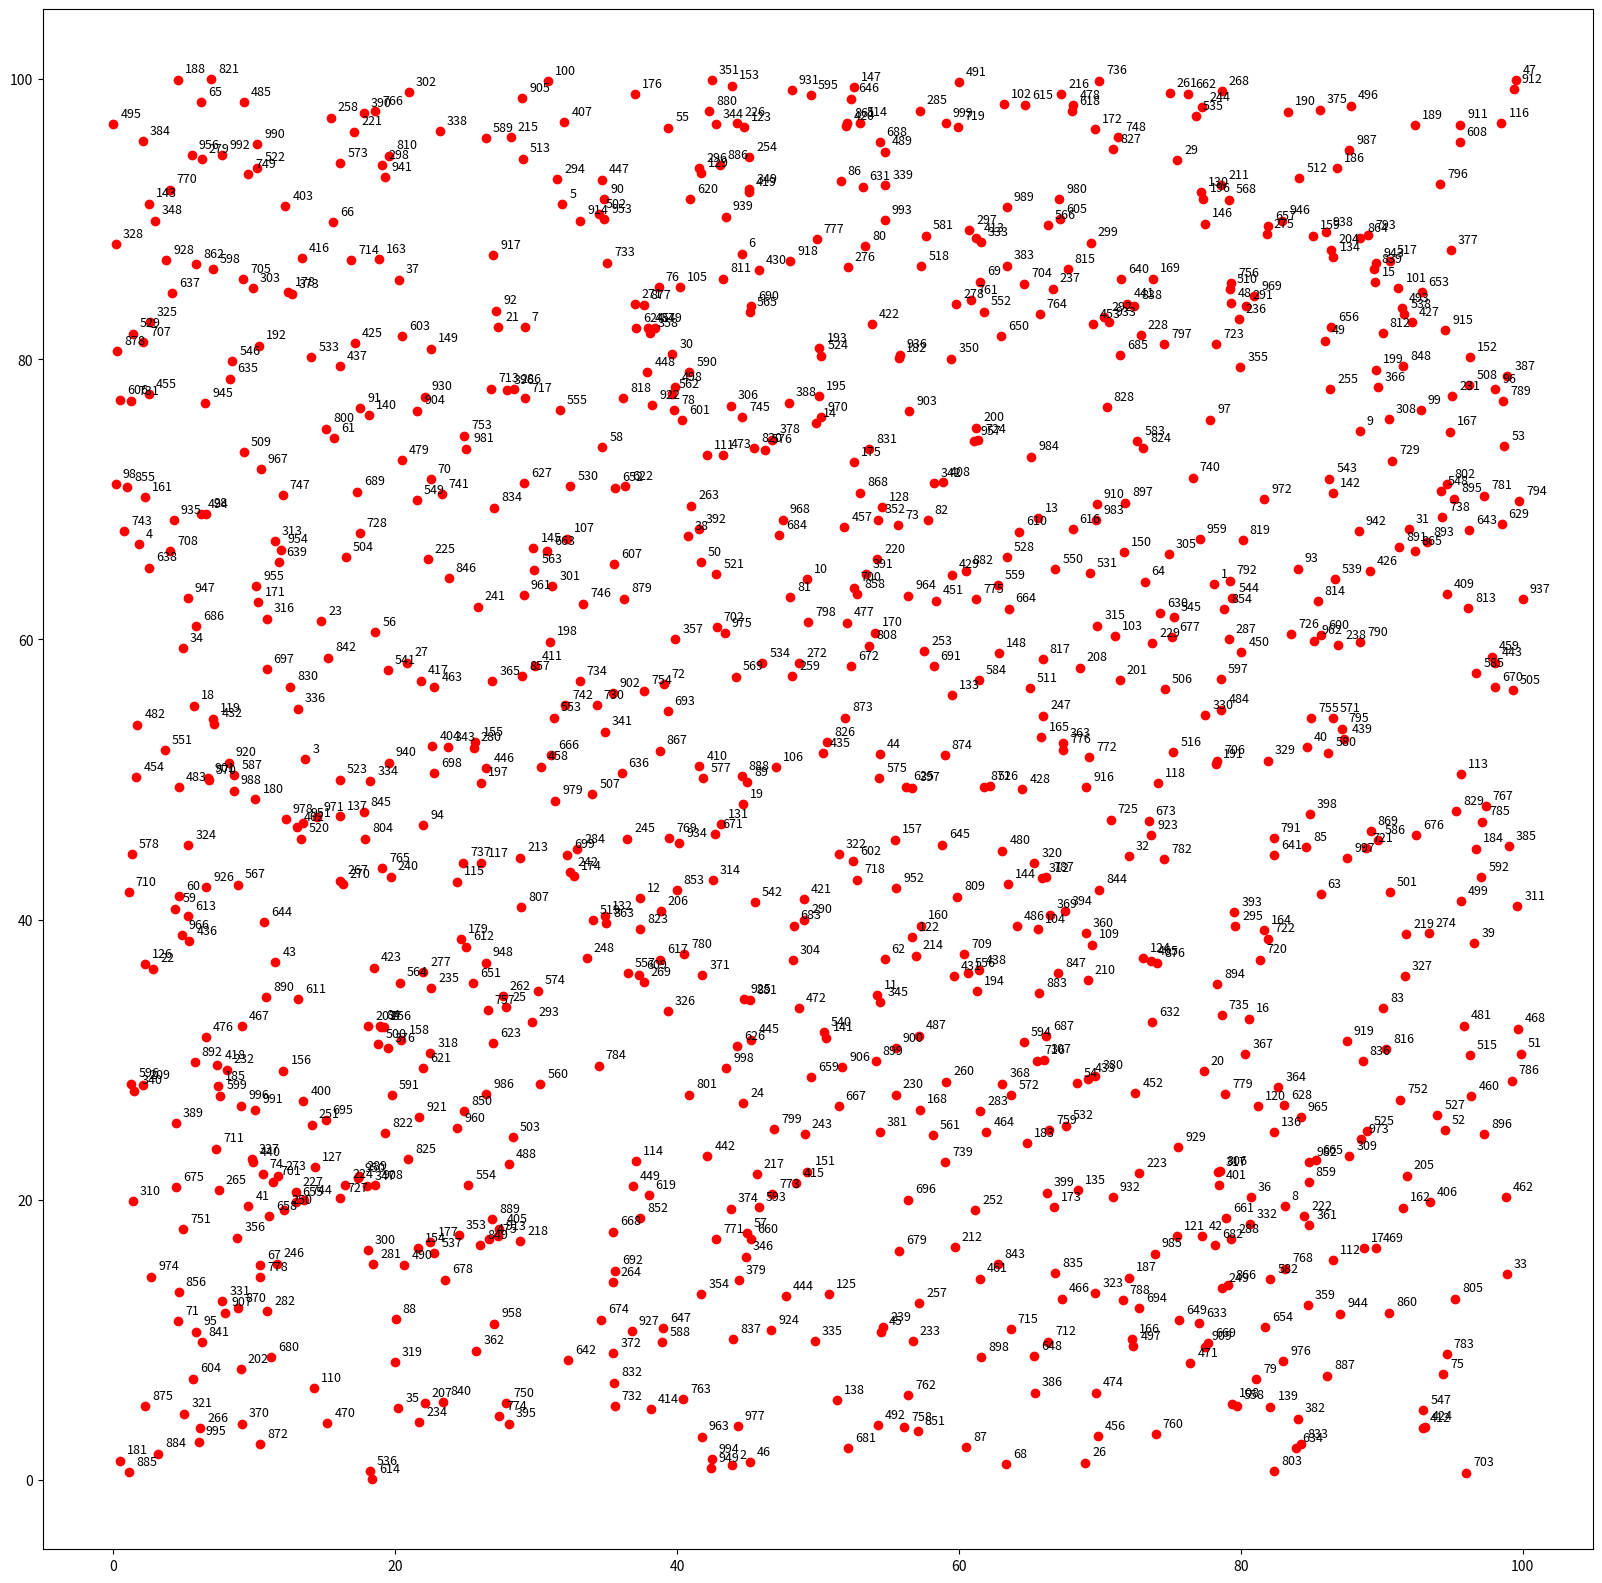
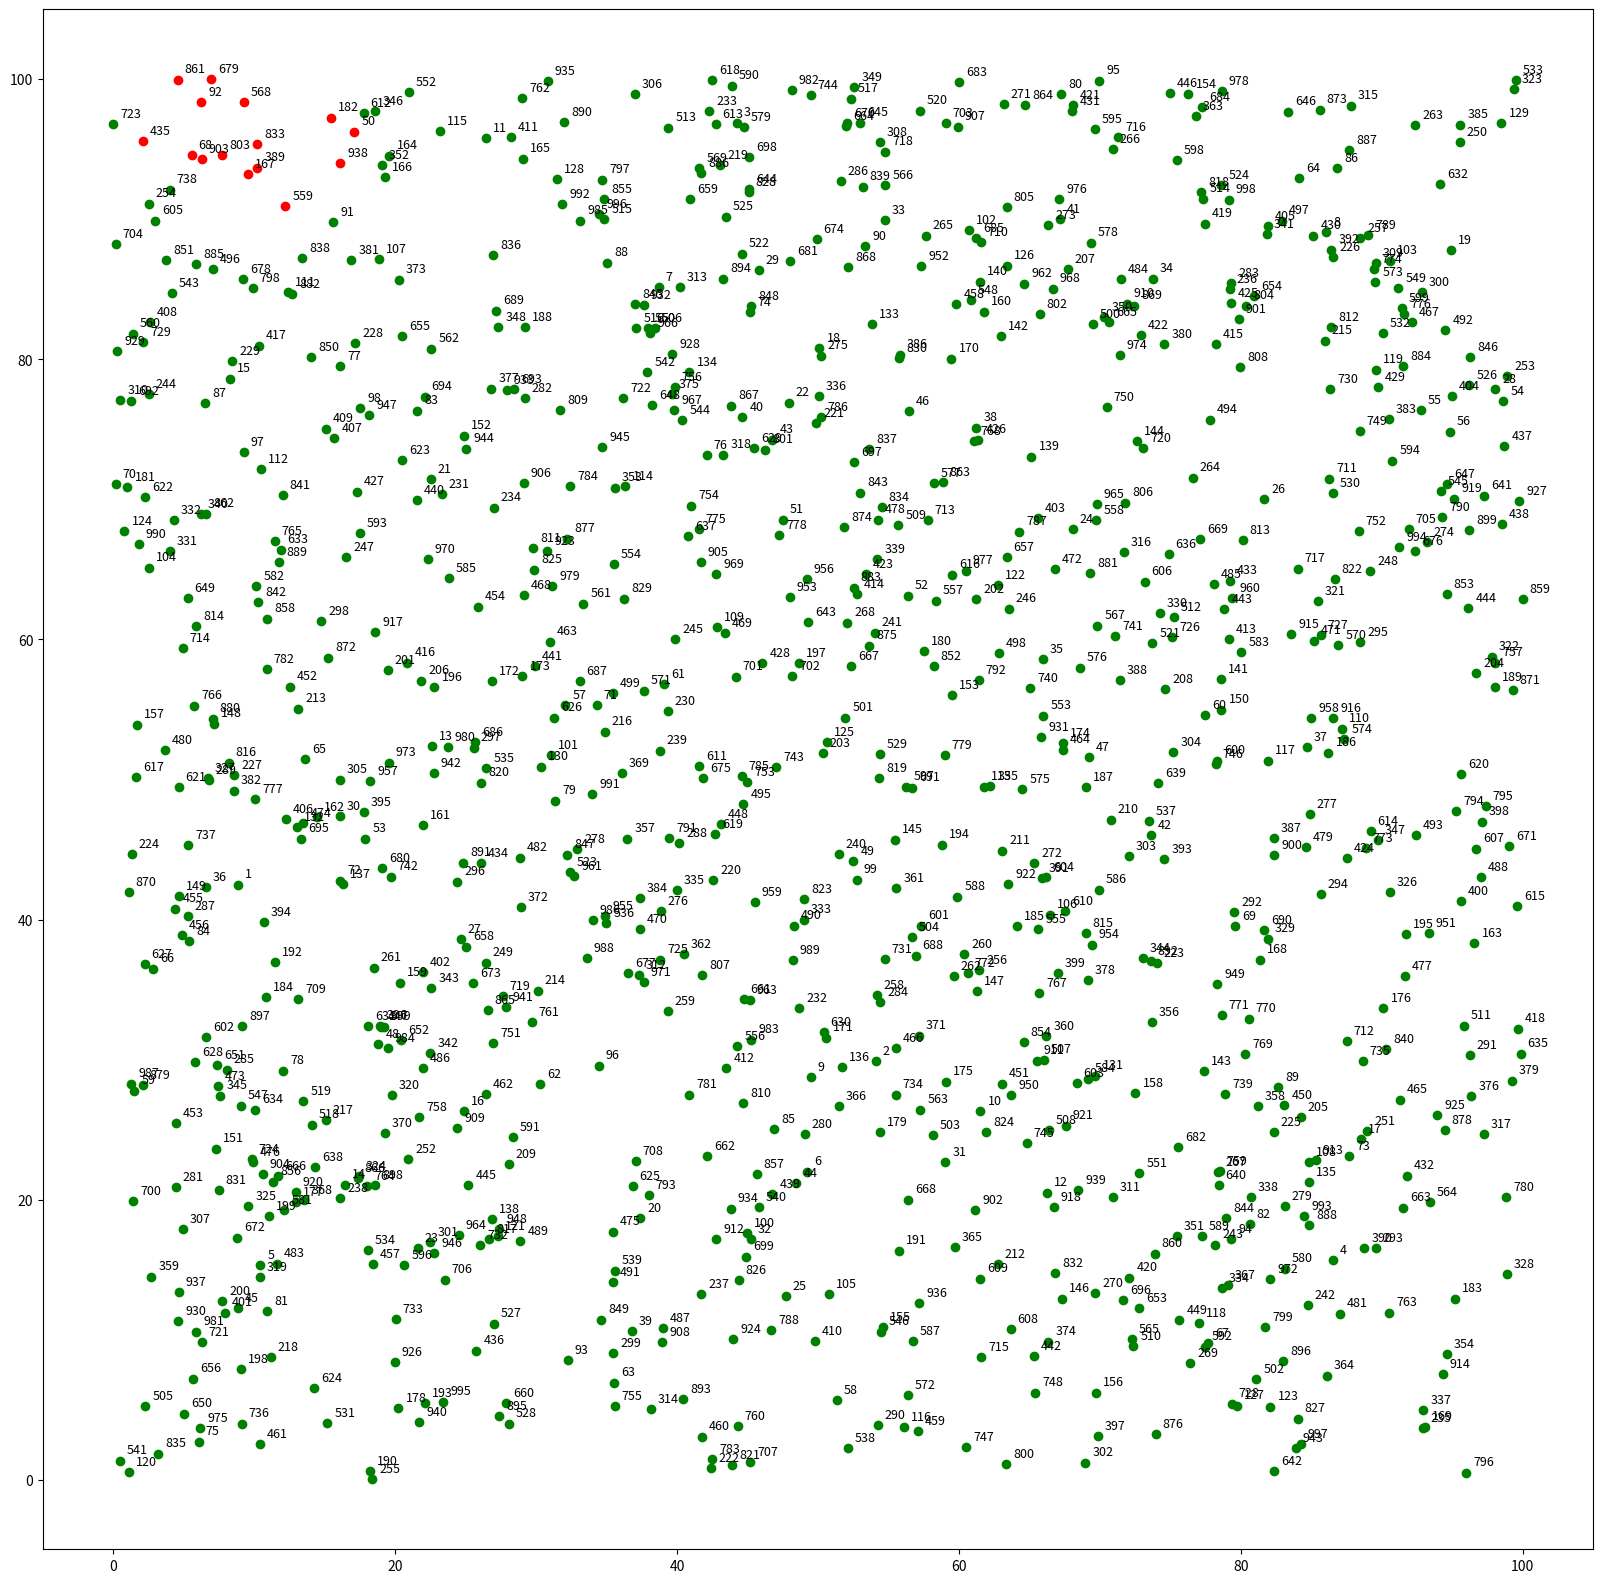

Here is the Python script that generated these plots, in order:
import numpy as np

import pandas as pd

import  matplotlib.pyplot as plt
df = pd.DataFrame(columns=['id', 'longitude', 'latitude'])
import random

random.uniform(10,100)
x =range(1,1000)

y =[]

for n in x:

    a = random.uniform(0,100)

    y =np.append(y, a)
z =[]

for n in x:

    b = random.uniform(0,100)

    z =np.append(z, b)
df['longitude'] = y

df['latitude'] = z
id = np.arange(1,1000)
df['id'] = id
x_coords = df['longitude']

y_coords = df['latitude']



plt.figure(figsize=(20,20))



for i,type in enumerate(df['id']):

    x = x_coords[i]

    y = y_coords[i]

    plt.scatter(x, y, color='red')

    plt.text(x+0.5, y+0.5, type, fontsize=9)

plt.show()
df.head()
x = 485

x = int(x)

x= x-1

dist =[]



import math



for row in range(len(df)):

    eu_dist = math.sqrt(((df.iloc[x,1]-df.iloc[row,1])**2)+(df.iloc[x,2]-df.iloc[row,2])**2)

    dist.append(eu_dist)
new_df = df.copy()

new_df['eu_dist'] = dist
new_df = new_df.sort_values(by=['eu_dist'])
new_df['close_x'] = 0
new_df.iloc[0:15, 4]=1
x_coords = new_df['longitude']

y_coords = new_df['latitude']



plt.figure(figsize=(20,20))



categories = np.array(new_df['close_x'])

colormap = np.array(['r', 'g'])



for i,type in enumerate(new_df['id']):

    x = x_coords[i]

    y = y_coords[i]

    if new_df.close_x[i]==1:

        plt.scatter(x, y, color='r')

        plt.text(x+0.5, y+0.5, type, fontsize=9)

    else:

        plt.scatter(x, y, color='g')

        plt.text(x+0.5, y+0.5, type, fontsize=9)

plt.show()